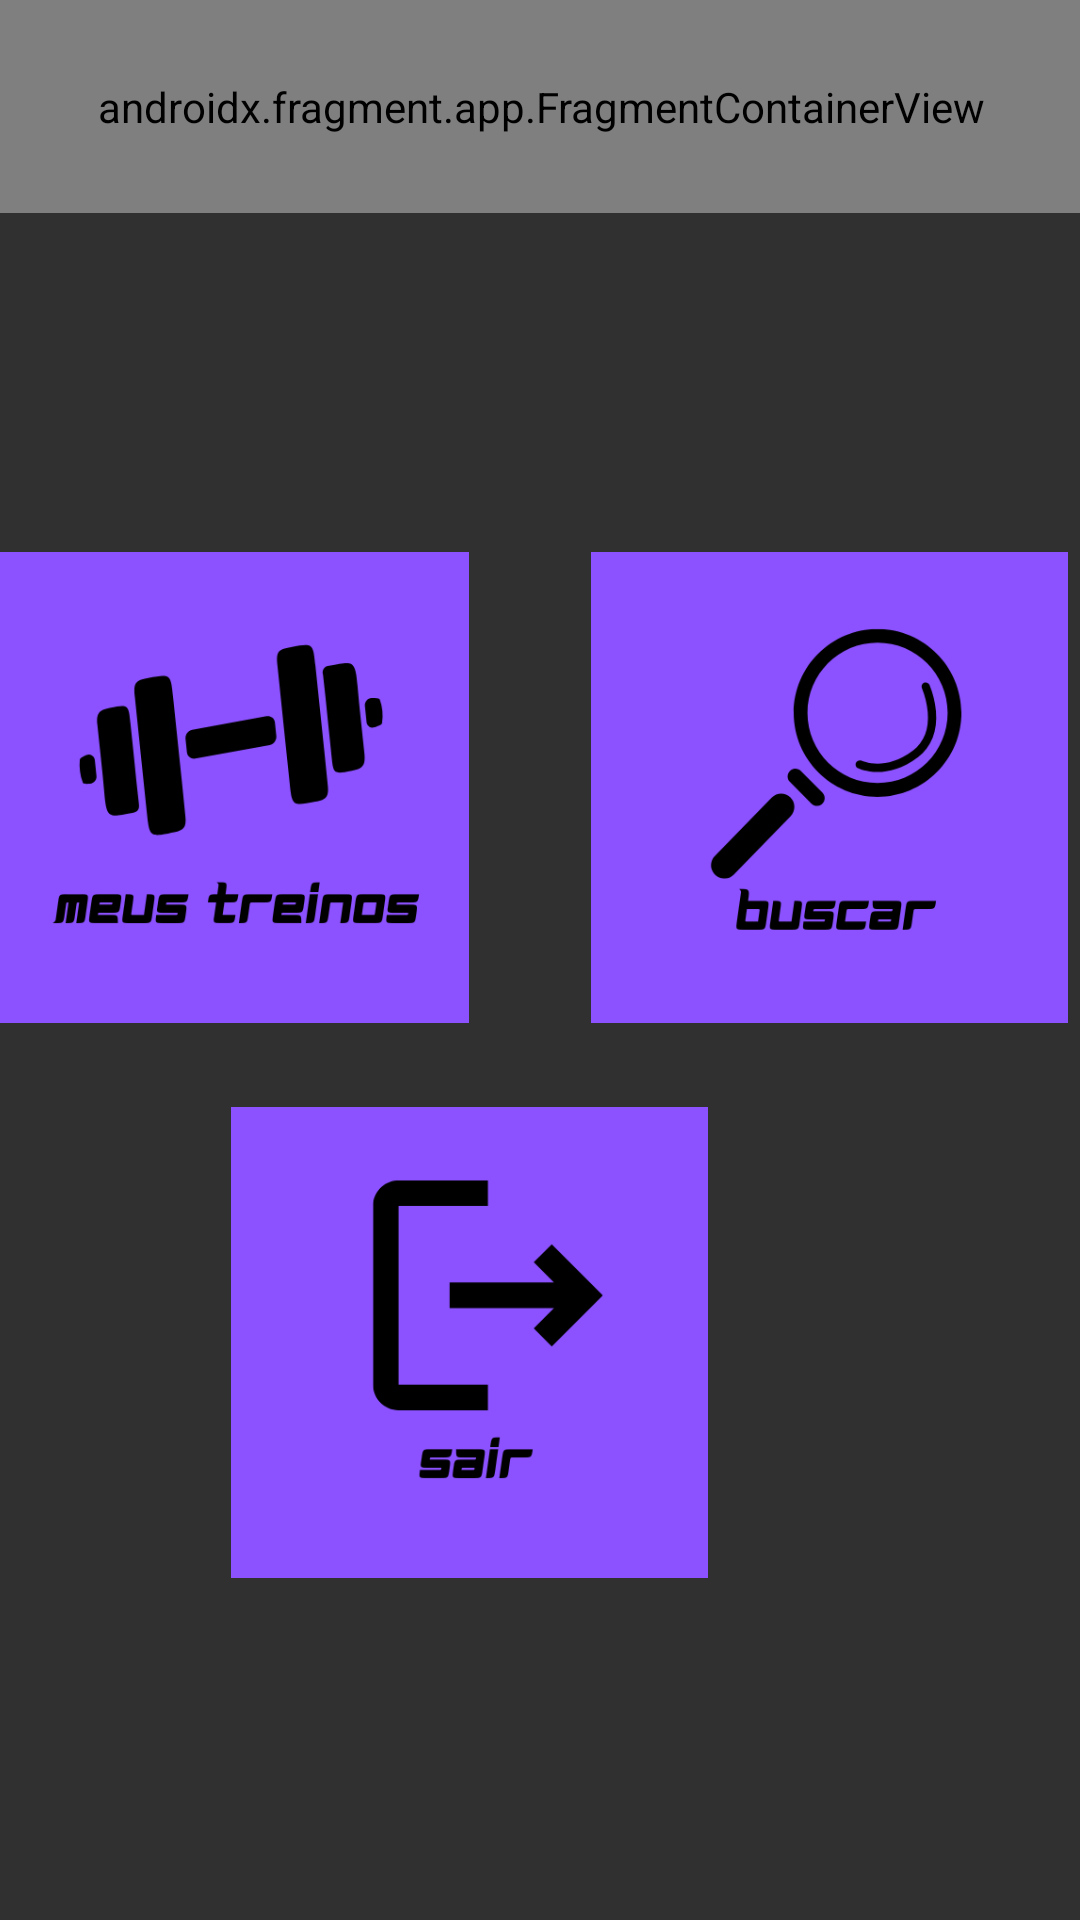

Write the Android layout XML for this screen, with the resource values it uses.
<!-- AndroidManifest.xml: application theme Theme.Design.NoActionBar -->
<!-- res/layout/fragment_student_home.xml -->
<?xml version="1.0" encoding="utf-8"?>
<androidx.constraintlayout.widget.ConstraintLayout xmlns:android="http://schemas.android.com/apk/res/android"
    xmlns:app="http://schemas.android.com/apk/res-auto"
    xmlns:tools="http://schemas.android.com/tools"
    android:id="@+id/frameLayout"
    android:layout_width="match_parent"
    android:layout_height="match_parent"
    tools:context=".StudentHomeFragment">

    <androidx.fragment.app.FragmentContainerView
        android:id="@+id/fragment_container_view_tag"
        android:name="com.example.connectfit.HeaderComponentFragment"
        android:layout_width="414dp"
        android:layout_height="71dp"
        app:layout_constraintEnd_toEndOf="parent"
        app:layout_constraintStart_toStartOf="parent"
        app:layout_constraintTop_toTopOf="parent"
        tools:layout="@layout/fragment_header_component" />

    <ImageButton
        android:id="@+id/imageButtonMyTraining"
        android:contentDescription="training"
        android:layout_width="159dp"
        android:layout_height="157dp"
        android:layout_marginStart="30dp"
        android:layout_marginTop="113dp"
        android:layout_marginEnd="10dp"
        android:background="#8C52FF"
        android:scaleType="fitCenter"
        app:layout_constraintEnd_toStartOf="@+id/imageButtonSearch"
        app:layout_constraintStart_toStartOf="parent"
        app:layout_constraintTop_toBottomOf="@+id/fragment_container_view_tag"
        android:src="@drawable/mytrainning" />


    <ImageButton
        android:id="@+id/imageButtonLogout"
        android:layout_width="159dp"
        android:layout_height="157dp"
        android:layout_marginStart="31dp"
        android:layout_marginTop="28dp"
        android:layout_marginEnd="124dp"
        android:background="#8C52FF"
        android:contentDescription="logout"
        android:scaleType="fitCenter"
        android:src="@drawable/logout"
        app:layout_constraintEnd_toEndOf="parent"
        app:layout_constraintStart_toEndOf="@+id/imageButtonSettings"
        app:layout_constraintTop_toBottomOf="@+id/imageButtonSearch" />

    <ImageButton
        android:id="@+id/imageButtonSearch"
        android:contentDescription="search"
        android:layout_width="159dp"
        android:layout_height="157dp"
        android:background="#8C52FF"
        android:layout_marginStart="31dp"
        android:layout_marginTop="113dp"
        android:layout_marginEnd="37dp"
        android:scaleType="fitCenter"
        app:layout_constraintEnd_toEndOf="parent"
        app:layout_constraintStart_toEndOf="@+id/imageButtonMyTraining"
        app:layout_constraintTop_toBottomOf="@+id/fragment_container_view_tag"
        android:src="@drawable/search" />

</androidx.constraintlayout.widget.ConstraintLayout>
<!-- res/layout/fragment_header_component.xml (included above) -->
<?xml version="1.0" encoding="utf-8"?>
<androidx.constraintlayout.widget.ConstraintLayout xmlns:android="http://schemas.android.com/apk/res/android"
    xmlns:app="http://schemas.android.com/apk/res-auto"
    xmlns:tools="http://schemas.android.com/tools"
    android:id="@+id/frameLayout3"
    android:layout_width="match_parent"
    android:layout_height="71dp"
    tools:context=".HeaderComponentFragment"
    tools:layout_editor_absoluteY="25dp"
    android:background="#8C52FF">

    <include
        layout="@layout/logo_resource"
        android:layout_width="225dp"
        android:layout_height="155dp"
        android:layout_marginStart="93dp"
        android:layout_marginEnd="93dp"
        app:layout_constraintBottom_toBottomOf="parent"
        app:layout_constraintEnd_toEndOf="parent"
        app:layout_constraintStart_toStartOf="parent"
        app:layout_constraintTop_toTopOf="parent" />


</androidx.constraintlayout.widget.ConstraintLayout>
<!-- res/layout/logo_resource.xml (included above) -->
<?xml version="1.0" encoding="utf-8"?>
<ImageView xmlns:android="http://schemas.android.com/apk/res/android"
android:id="@+id/imageView2"
android:layout_width="202dp"
android:layout_height="166dp"
android:layout_marginBottom="541dp"
android:scaleType="fitCenter"
android:src="@drawable/connect_fit_main_img" />
<!-- resources referenced by this layout -->
<resources>
  <!-- drawable connect_fit_main_img: png bitmap (drawable, 15086 bytes) -->
  <!-- drawable logout: png bitmap (drawable, 7898 bytes) -->
  <!-- drawable mytrainning: png bitmap (drawable, 18936 bytes) -->
  <!-- drawable search: png bitmap (drawable, 18611 bytes) -->
</resources>
